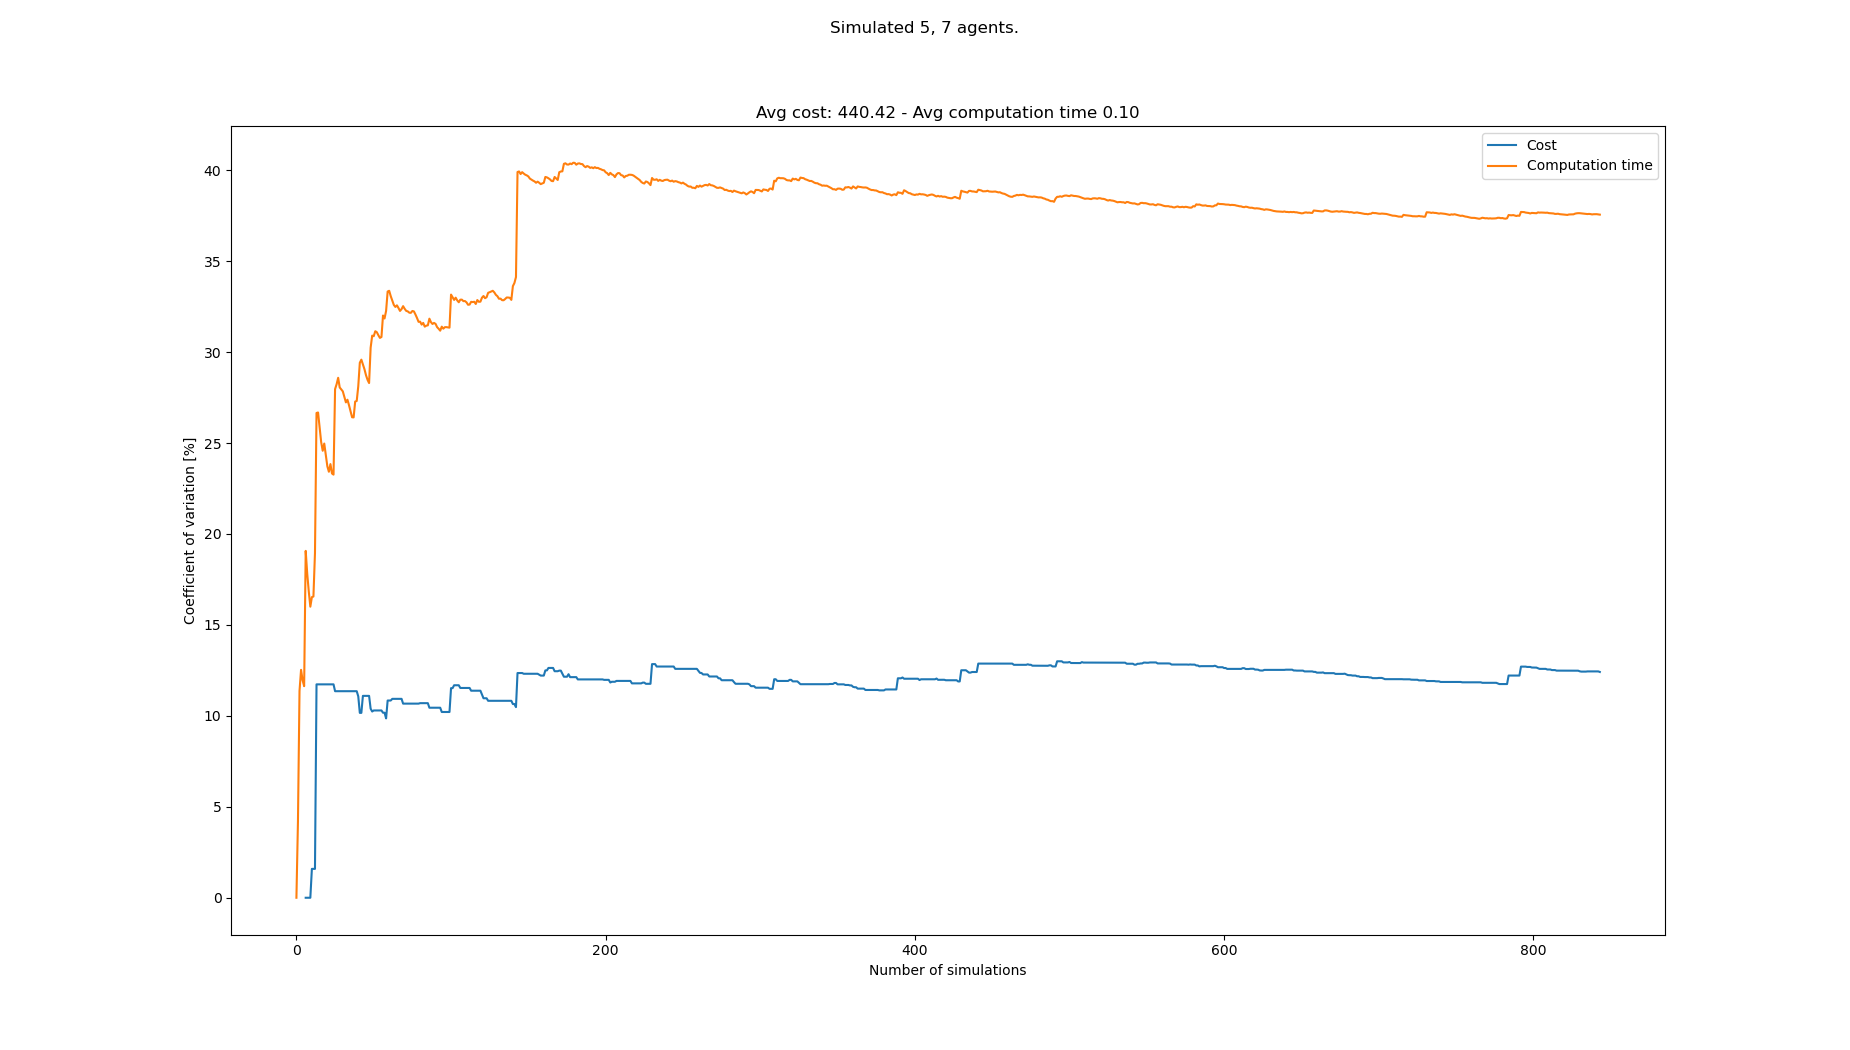

Values plotted in this chart, from the file beside it:
starts, goals, Cost, Cost_var, Cost_mean, Cost_std, Computation time, Computation time_var, Computation time_mean, Computation time_std
[(2, 0), (6, 0), (8, 0), (3, 0), (0, 0),…, [(6, 21), (3, 21), (1, 21), (4, 21), (8,…, , , , , 0.07013, 0.0, 0.07013, 0.0
[(1, 0), (4, 0), (3, 0), (2, 0), (6, 0),…, [(8, 21), (1, 21), (2, 21), (4, 21), (6,…, , , , , 0.07632, 4.226, 0.07323, 0.003095
[(1, 0), (2, 0), (8, 0), (6, 0), (3, 0),…, [(6, 21), (4, 21), (7, 21), (1, 21), (5,…, , , , , 0.0916, 11.37, 0.07935, 0.009023
[(0, 0), (1, 0), (8, 0), (2, 0), (6, 0),…, [(6, 21), (2, 21), (3, 21), (7, 21), (5,…, , , , , 0.09536, 12.53, 0.08335, 0.01044
[(2, 0), (5, 0), (7, 0), (4, 0), (3, 0),…, [(1, 21), (5, 21), (3, 21), (0, 21), (4,…, , , , , 0.09366, 11.95, 0.08542, 0.01021
[(4, 0), (0, 0), (7, 0), (2, 0), (3, 0),…, [(5, 21), (7, 21), (8, 21), (6, 21), (1,…, , , , , 0.09615, 11.63, 0.0872, 0.01014
[(3, 0), (1, 0), (7, 0), (6, 0), (2, 0),…, [(0, 21), (7, 21), (3, 21), (8, 21), (5,…, 384, 0.0, 384.0, 0.0, 0.1304, 19.07, 0.09338, 0.01781
[(0, 0), (2, 0), (6, 0), (8, 0), (3, 0),…, [(8, 21), (7, 21), (1, 21), (3, 21), (5,…, , 0.0, 384.0, 0.0, 0.0979, 17.8, 0.09395, 0.01672
[(1, 0), (4, 0), (6, 0), (8, 0), (3, 0),…, [(3, 21), (6, 21), (7, 21), (4, 21), (5,…, , 0.0, 384.0, 0.0, 0.09212, 16.83, 0.09374, 0.01578
[(3, 0), (7, 0), (5, 0), (0, 0), (4, 0),…, [(5, 21), (3, 21), (4, 21), (0, 21), (1,…, , 0.0, 384.0, 0.0, 0.1007, 16, 0.09444, 0.01511
[(0, 0), (6, 0), (5, 0), (8, 0), (7, 0),…, [(7, 21), (2, 21), (6, 21), (1, 21), (0,…, 372, 1.587, 378.0, 6.0, 0.1184, 16.53, 0.09661, 0.01597
[(7, 0), (3, 0), (4, 0), (1, 0), (2, 0),…, [(1, 21), (5, 21), (0, 21), (4, 21), (8,…, , 1.587, 378.0, 6.0, 0.08217, 16.56, 0.09541, 0.0158
[(7, 0), (0, 0), (5, 0), (3, 0), (4, 0),…, [(0, 21), (1, 21), (6, 21), (4, 21), (8,…, , 1.587, 378.0, 6.0, 0.06204, 18.95, 0.09284, 0.01759
[(7, 0), (4, 0), (3, 0), (1, 0), (6, 0),…, [(8, 21), (7, 21), (3, 21), (2, 21), (5,…, 480, 11.73, 412.0, 48.33, 0.1705, 26.65, 0.09839, 0.02622
[(8, 0), (4, 0), (0, 0), (2, 0), (1, 0),…, [(4, 21), (5, 21), (8, 21), (6, 21), (1,…, , 11.73, 412.0, 48.33, 0.0773, 26.68, 0.09698, 0.02587
[(0, 0), (4, 0), (3, 0), (1, 0), (7, 0),…, [(3, 21), (2, 21), (0, 21), (8, 21), (6,…, , 11.73, 412.0, 48.33, 0.1117, 25.85, 0.09791, 0.0253
[(5, 0), (7, 0), (3, 0), (8, 0), (1, 0),…, [(5, 21), (6, 21), (2, 21), (7, 21), (4,…, , 11.73, 412.0, 48.33, 0.1094, 25.05, 0.09858, 0.0247
[(8, 0), (6, 0), (5, 0), (3, 0), (1, 0),…, [(7, 21), (8, 21), (4, 21), (5, 21), (6,…, , 11.73, 412.0, 48.33, 0.08926, 24.57, 0.09807, 0.0241
[(5, 0), (1, 0), (0, 0), (7, 0), (6, 0),…, [(3, 21), (1, 21), (2, 21), (6, 21), (0,…, , 11.73, 412.0, 48.33, 0.07231, 24.97, 0.09671, 0.02415
[(8, 0), (4, 0), (2, 0), (7, 0), (0, 0),…, [(5, 21), (3, 21), (0, 21), (6, 21), (4,…, , 11.73, 412.0, 48.33, 0.1073, 24.32, 0.09724, 0.02365
[(5, 0), (1, 0), (2, 0), (6, 0), (3, 0),…, [(8, 21), (4, 21), (5, 21), (7, 21), (0,…, , 11.73, 412.0, 48.33, 0.09914, 23.72, 0.09733, 0.02309
[(2, 0), (1, 0), (8, 0), (4, 0), (0, 0),…, [(7, 21), (6, 21), (3, 21), (0, 21), (2,…, , 11.73, 412.0, 48.33, 0.08616, 23.42, 0.09682, 0.02267
[(3, 0), (0, 0), (5, 0), (7, 0), (1, 0),…, [(1, 21), (7, 21), (4, 21), (0, 21), (5,…, , 11.73, 412.0, 48.33, 0.0706, 23.84, 0.09568, 0.02281
[(1, 0), (3, 0), (5, 0), (7, 0), (2, 0),…, [(8, 21), (7, 21), (4, 21), (3, 21), (6,…, , 11.73, 412.0, 48.33, 0.09737, 23.32, 0.09575, 0.02233
[(5, 0), (0, 0), (6, 0), (3, 0), (8, 0),…, [(5, 21), (4, 21), (8, 21), (3, 21), (2,…, , 11.73, 412.0, 48.33, 0.07927, 23.26, 0.09509, 0.02212
[(8, 0), (6, 0), (1, 0), (2, 0), (7, 0),…, [(3, 21), (5, 21), (6, 21), (1, 21), (7,…, 468, 11.36, 426.0, 48.37, 0.1833, 27.96, 0.09849, 0.02754
[(4, 0), (6, 0), (7, 0), (5, 0), (0, 0),…, [(5, 21), (2, 21), (1, 21), (7, 21), (3,…, , 11.36, 426.0, 48.37, 0.07104, 28.23, 0.09747, 0.02752
[(1, 0), (8, 0), (5, 0), (4, 0), (6, 0),…, [(6, 21), (4, 21), (7, 21), (2, 21), (0,…, , 11.36, 426.0, 48.37, 0.06821, 28.59, 0.09643, 0.02756
[(2, 0), (5, 0), (3, 0), (4, 0), (0, 0),…, [(4, 21), (8, 21), (0, 21), (1, 21), (7,…, , 11.36, 426.0, 48.37, 0.1071, 28.05, 0.09679, 0.02715
[(4, 0), (2, 0), (7, 0), (8, 0), (0, 0),…, [(0, 21), (8, 21), (2, 21), (3, 21), (1,…, , 11.36, 426.0, 48.37, 0.07914, 27.95, 0.0962, 0.02688
[(5, 0), (8, 0), (6, 0), (2, 0), (3, 0),…, [(8, 21), (0, 21), (6, 21), (2, 21), (3,…, , 11.36, 426.0, 48.37, 0.07878, 27.84, 0.09564, 0.02663
[(1, 0), (7, 0), (2, 0), (0, 0), (5, 0),…, [(4, 21), (5, 21), (1, 21), (7, 21), (2,…, , 11.36, 426.0, 48.37, 0.08625, 27.54, 0.09535, 0.02626
[(3, 0), (7, 0), (6, 0), (1, 0), (0, 0),…, [(5, 21), (8, 21), (6, 21), (7, 21), (3,…, , 11.36, 426.0, 48.37, 0.08695, 27.23, 0.09509, 0.0259
[(4, 0), (6, 0), (3, 0), (8, 0), (7, 0),…, [(6, 21), (0, 21), (3, 21), (7, 21), (2,…, , 11.36, 426.0, 48.37, 0.07083, 27.38, 0.09438, 0.02584
[(8, 0), (0, 0), (3, 0), (6, 0), (5, 0),…, [(0, 21), (3, 21), (6, 21), (4, 21), (2,…, , 11.36, 426.0, 48.37, 0.1161, 27.08, 0.095, 0.02573
[(3, 0), (6, 0), (0, 0), (8, 0), (2, 0),…, [(4, 21), (0, 21), (7, 21), (5, 21), (6,…, , 11.36, 426.0, 48.37, 0.1129, 26.74, 0.0955, 0.02554
[(2, 0), (0, 0), (1, 0), (4, 0), (8, 0),…, [(8, 21), (7, 21), (5, 21), (4, 21), (3,…, , 11.36, 426.0, 48.37, 0.09142, 26.41, 0.09539, 0.0252
[(0, 0), (1, 0), (6, 0), (2, 0), (7, 0),…, [(4, 21), (8, 21), (3, 21), (6, 21), (0,…, , 11.36, 426.0, 48.37, 0.07603, 26.41, 0.09488, 0.02506
[(0, 0), (4, 0), (2, 0), (1, 0), (3, 0),…, [(8, 21), (1, 21), (5, 21), (6, 21), (0,…, , 11.36, 426.0, 48.37, 0.151, 27.28, 0.09632, 0.02627
[(7, 0), (4, 0), (2, 0), (5, 0), (3, 0),…, [(5, 21), (0, 21), (4, 21), (8, 21), (2,…, , 11.36, 426.0, 48.37, 0.07485, 27.31, 0.09578, 0.02616
[(2, 0), (4, 0), (7, 0), (3, 0), (6, 0),…, [(3, 21), (7, 21), (8, 21), (2, 21), (4,…, 480, 11.07, 436.8, 48.36, 0.1535, 28.12, 0.09719, 0.02733
[(1, 0), (7, 0), (0, 0), (2, 0), (3, 0),…, [(0, 21), (5, 21), (6, 21), (3, 21), (1,…, 456, 10.16, 440.0, 44.72, 0.168, 29.41, 0.09888, 0.02908
[(3, 0), (5, 0), (8, 0), (2, 0), (0, 0),…, [(6, 21), (7, 21), (2, 21), (1, 21), (3,…, , 10.16, 440.0, 44.72, 0.07061, 29.58, 0.09822, 0.02905
[(5, 0), (6, 0), (4, 0), (7, 0), (1, 0),…, [(1, 21), (8, 21), (4, 21), (3, 21), (5,…, 372, 11.1, 430.3, 47.75, 0.1232, 29.32, 0.09879, 0.02896
[(0, 0), (5, 0), (7, 0), (8, 0), (1, 0),…, [(1, 21), (4, 21), (2, 21), (6, 21), (7,…, , 11.1, 430.3, 47.75, 0.09151, 29.06, 0.09863, 0.02866
[(3, 0), (6, 0), (5, 0), (0, 0), (7, 0),…, [(7, 21), (0, 21), (4, 21), (5, 21), (6,…, , 11.1, 430.3, 47.75, 0.1015, 28.73, 0.09869, 0.02835
[(4, 0), (5, 0), (3, 0), (0, 0), (7, 0),…, [(7, 21), (8, 21), (3, 21), (0, 21), (5,…, , 11.1, 430.3, 47.75, 0.09243, 28.47, 0.09855, 0.02806
[(7, 0), (3, 0), (2, 0), (1, 0), (0, 0),…, [(7, 21), (4, 21), (1, 21), (0, 21), (8,…, , 11.1, 430.3, 47.75, 0.08686, 28.3, 0.09831, 0.02782
[(8, 0), (4, 0), (3, 0), (6, 0), (5, 0),…, [(8, 21), (4, 21), (3, 21), (7, 21), (2,…, 444, 10.39, 432.0, 44.9, 0.1874, 30.24, 0.1001, 0.03028
[(8, 0), (2, 0), (1, 0), (3, 0), (0, 0),…, [(6, 21), (3, 21), (7, 21), (4, 21), (5,…, 396, 10.24, 428.0, 43.82, 0.1657, 30.9, 0.1014, 0.03135
[(4, 0), (2, 0), (0, 0), (7, 0), (5, 0),…, [(5, 21), (3, 21), (7, 21), (4, 21), (1,…, 384, 10.3, 423.6, 43.61, 0.1428, 30.87, 0.1023, 0.03157
[(2, 0), (1, 0), (0, 0), (5, 0), (8, 0),…, [(3, 21), (5, 21), (7, 21), (0, 21), (1,…, , 10.3, 423.6, 43.61, 0.06688, 31.15, 0.1016, 0.03164
[(5, 0), (3, 0), (6, 0), (8, 0), (2, 0),…, [(3, 21), (8, 21), (2, 21), (4, 21), (5,…, , 10.3, 423.6, 43.61, 0.08107, 31.09, 0.1012, 0.03146
[(2, 0), (0, 0), (7, 0), (1, 0), (8, 0),…, [(1, 21), (8, 21), (2, 21), (5, 21), (6,…, , 10.3, 423.6, 43.61, 0.0881, 30.93, 0.1009, 0.03122
[(1, 0), (6, 0), (2, 0), (8, 0), (7, 0),…, [(6, 21), (2, 21), (4, 21), (5, 21), (1,…, , 10.3, 423.6, 43.61, 0.08684, 30.78, 0.1007, 0.03099
[(4, 0), (1, 0), (2, 0), (7, 0), (0, 0),…, [(8, 21), (4, 21), (1, 21), (6, 21), (0,…, , 10.3, 423.6, 43.61, 0.07502, 30.83, 0.1002, 0.0309
[(0, 0), (5, 0), (2, 0), (7, 0), (6, 0),…, [(0, 21), (8, 21), (1, 21), (3, 21), (4,…, 468, 10.17, 427.6, 43.5, 0.1843, 32.01, 0.1017, 0.03255
[(7, 0), (8, 0), (4, 0), (5, 0), (6, 0),…, [(7, 21), (1, 21), (3, 21), (5, 21), (0,…, , 10.17, 427.6, 43.5, 0.0888, 31.84, 0.1015, 0.03232
[(2, 0), (1, 0), (6, 0), (4, 0), (3, 0),…, [(3, 21), (5, 21), (4, 21), (6, 21), (0,…, 408, 9.859, 426.0, 42.0, 0.1656, 32.26, 0.1026, 0.03309
[(2, 0), (0, 0), (4, 0), (7, 0), (8, 0),…, [(1, 21), (8, 21), (0, 21), (5, 21), (3,…, 516, 10.84, 432.9, 46.94, 0.1899, 33.33, 0.104, 0.03467
... 758 more rows
